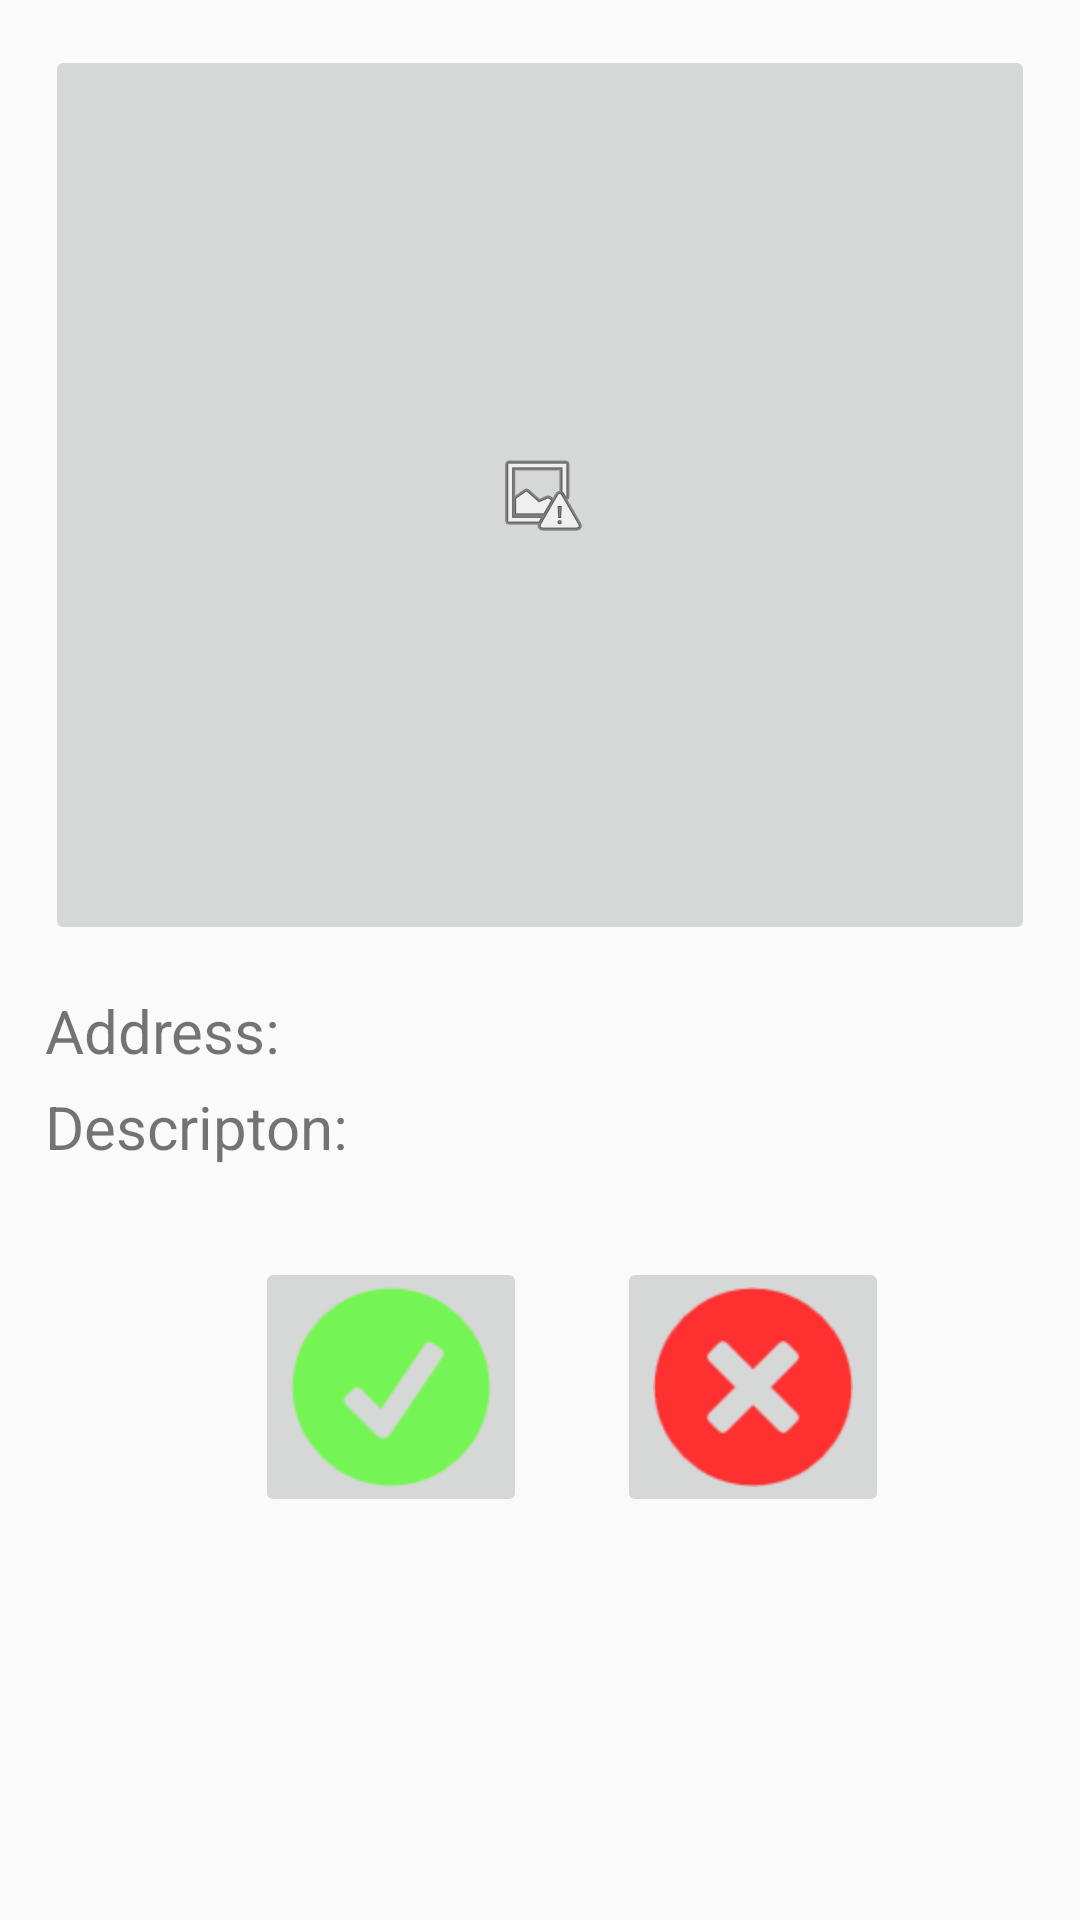

Write the Android layout XML for this screen, with the resource values it uses.
<!-- AndroidManifest.xml: application theme AppTheme -->
<!-- res/layout/activity_results.xml -->
<?xml version="1.0" encoding="utf-8"?>
   <RelativeLayout xmlns:android="http://schemas.android.com/apk/res/android"
    android:layout_height="wrap_content"
    android:layout_width="wrap_content">

    <ImageButton
        android:layout_width="350dp"
        android:layout_height="300dp"
        android:id="@+id/imgResButton"
        android:layout_margin="15dp"
        android:src="@android:drawable/ic_menu_report_image" />

    <TextView
        android:layout_width="wrap_content"
        android:layout_height="wrap_content"
        android:text="Address:"
        android:id="@+id/AddresstextView"
        android:layout_below="@+id/imgResButton"
        android:textSize="20sp"
        android:layout_alignStart="@+id/imgResButton" />

    <TextView
        android:layout_width="wrap_content"
        android:layout_height="wrap_content"
        android:text="Descripton:"
        android:id="@+id/Desc"
        android:layout_layout_below="true"
        android:layout_below="@+id/AddresstextView"
        android:layout_alignStart="@+id/AddresstextView"
        android:textSize="20sp"
        android:layout_marginTop="5dp"

/>


    <TextView
        android:layout_width="wrap_content"
        android:layout_height="wrap_content"
        android:id="@+id/AddressVal"
        android:layout_above="@+id/Desc"
        android:layout_toEndOf="@+id/AddresstextView" />

    <TextView
        android:layout_width="wrap_content"
        android:layout_height="wrap_content"
        android:id="@+id/DescVal"
        android:layout_alignTop="@+id/Desc"
        android:layout_toEndOf="@+id/Desc" />

    <LinearLayout
        android:layout_width="wrap_content"
        android:layout_height="wrap_content"
        android:orientation="horizontal"
        android:layout_below="@+id/Desc"
        android:paddingTop="30dp"
        android:paddingLeft="15dp"
        android:layout_alignParentEnd="true"
        android:layout_alignParentStart="true">
        <ImageButton
            android:layout_width="wrap_content"
            android:layout_height="wrap_content"
            android:layout_marginLeft="70dp"
            android:id="@+id/okBtn"
            android:src="@drawable/ic_ok" />

        <ImageButton
            android:layout_width="wrap_content"
            android:layout_height="wrap_content"
            android:layout_marginLeft="30dp"
            android:id="@+id/cancelBtn"
            android:src="@drawable/ic_cancel" />

        </LinearLayout>

</RelativeLayout>
<!-- resources referenced by this layout -->
<resources>
  <!-- drawable ic_cancel: png bitmap (drawable-hdpi, 2094 bytes) -->
  <!-- drawable ic_ok: png bitmap (drawable-hdpi, 2463 bytes) -->
  <style name="AppTheme" parent="Theme.AppCompat.Light.DarkActionBar">
  
          
          
          
      </style>
</resources>
